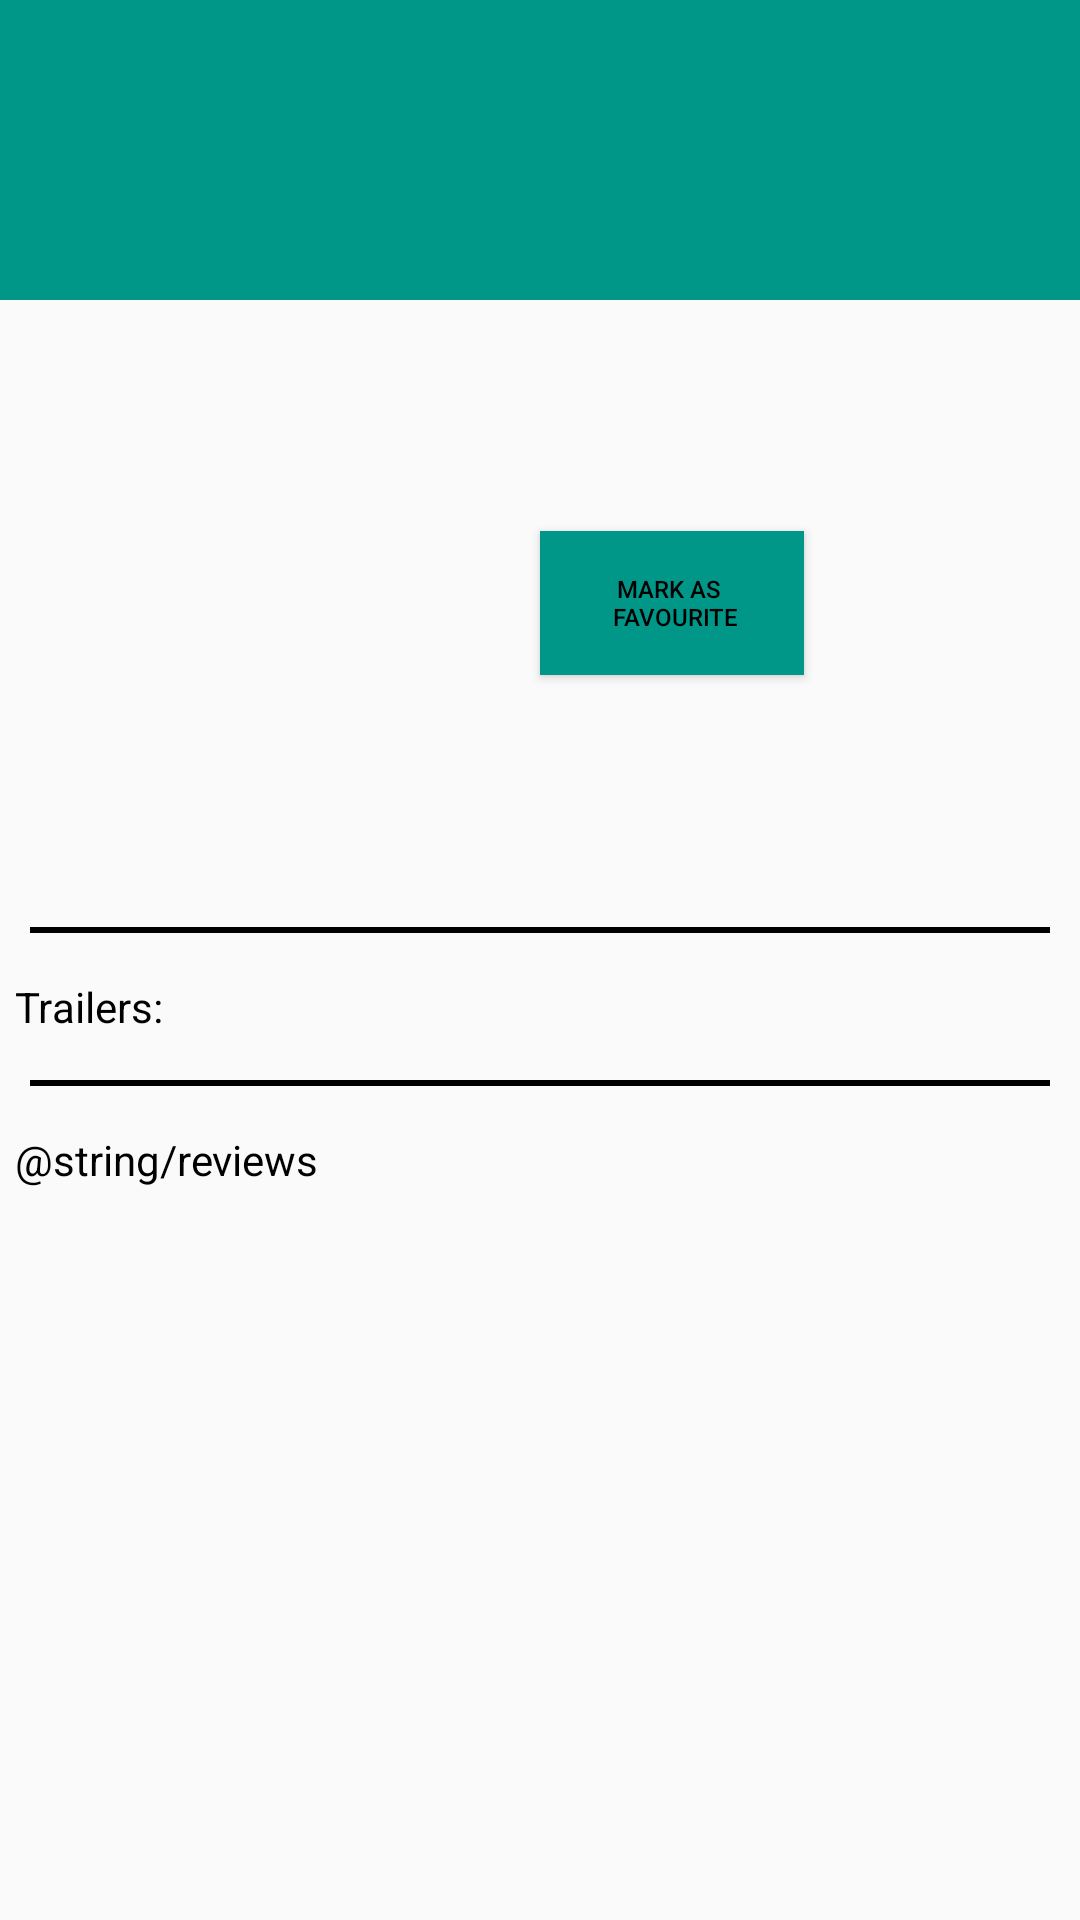

Android layout source for this screen:
<!-- AndroidManifest.xml: application theme AppTheme -->
<!-- res/layout/fragment_movie_detail.xml -->
<ScrollView
    android:layout_height="match_parent"
    android:layout_width="match_parent"
    xmlns:android="http://schemas.android.com/apk/res/android" >
<RelativeLayout xmlns:android="http://schemas.android.com/apk/res/android"
    xmlns:tools="http://schemas.android.com/tools" android:layout_width="match_parent"
    android:layout_height="match_parent"
    tools:context="com.example.sidda.movies.MovieDetailFragment">
    <TextView
        android:layout_width="wrap_content"
        android:layout_height="wrap_content"
        android:text="movie detail"/>

    <TextView
        android:id="@+id/movie_name"
        android:layout_width="match_parent"
        android:layout_height="100dp"
        android:background="@color/colorTeal"
        android:textColor="@color/colorWhite"
        android:textSize="20sp"
        android:gravity="center_vertical"
        android:padding="10dp"
        android:layout_marginBottom="10dp"
        />
    <LinearLayout
        android:id="@+id/ll_row2"
        android:layout_width="wrap_content"
        android:layout_height="wrap_content"
        android:layout_below="@+id/movie_name"
        android:orientation="horizontal">
        <ImageView
            android:id="@+id/movie_poster"
            android:layout_below="@+id/movie_name"
            android:layout_width="150dp"
            android:layout_height="150dp"
            android:layout_marginLeft="10dp"
            android:layout_marginRight="10dp"
            android:contentDescription="@string/content_description" />
        <LinearLayout
            android:layout_width="wrap_content"
            android:layout_height="wrap_content"
            android:orientation="vertical">
            <TextView
                android:id="@+id/release_year"
                android:layout_width="wrap_content"
                android:layout_height="wrap_content"
                android:layout_alignRight="@+id/movie_poster"
                android:textSize="16sp"/>
            <TextView
                android:id="@+id/movie_length"
                android:layout_width="wrap_content"
                android:layout_height="wrap_content"
                android:textSize="14sp"
                android:textStyle="italic"/>
            <TextView
                android:id="@+id/rating"
                android:layout_width="wrap_content"
                android:layout_height="wrap_content"
                android:textSize="12sp"/>
            <Button
                android:id="@+id/btn_favourite"
                android:layout_width="wrap_content"
                android:layout_height="wrap_content"
                android:text="@string/mark_favourite"
                android:layout_margin="10dp"
                android:textSize="8sp"
                android:textColor="@color/colorBlack"
                android:background="@color/colorTeal"/>
        </LinearLayout>
    </LinearLayout>
    <TextView
        android:id="@+id/movie_description"
        android:layout_width="match_parent"
        android:layout_height="wrap_content"
        android:layout_marginLeft="10dp"
        android:layout_marginTop="20dp"
        android:layout_below="@+id/ll_row2"/>
    <View
        android:id="@+id/horizontal_ruler"
        android:layout_width="match_parent"
        android:layout_height="2dp"
        android:layout_margin="10dp"
        android:background="@color/colorBlack"
        android:layout_below="@+id/movie_description"/>
    <TextView
        android:id="@+id/trailers_title"
        android:layout_width="match_parent"
        android:layout_height="wrap_content"
        android:text="@string/trailers"
        style="@style/movie_detail_title"
        android:layout_margin="5dp"
        android:layout_below="@+id/horizontal_ruler"/>
    <ListView android:id="@+id/list_trailers"
        android:layout_width="match_parent"
        android:layout_height="wrap_content"
        android:layout_below="@+id/trailers_title"/>
    <View
        android:id="@+id/horizontal_ruler2"
        android:layout_width="match_parent"
        android:layout_height="2dp"
        android:layout_margin="10dp"
        android:background="@color/colorBlack"
        android:layout_below="@+id/list_trailers"/>
    <TextView
        android:id="@+id/reviews_title"
        android:layout_width="match_parent"
        android:layout_height="wrap_content"
        android:text="@string/reviews"
        style="@style/movie_detail_title"
        android:layout_margin="5dp"
        android:layout_below="@+id/horizontal_ruler2"/>
    <ListView android:id="@+id/list_reviews"
        android:layout_width="match_parent"
        android:layout_height="wrap_content"
        android:layout_below="@+id/reviews_title"/>
</RelativeLayout>
</ScrollView>
<!-- resources referenced by this layout -->
<resources>
  <color name="colorBlack">#000</color>
  <color name="colorTeal">#009688</color>
  <color name="colorWhite">#FFF</color>
  <string name="content_description">movie poster</string>
  <string name="mark_favourite">Mark As \n Favourite</string>
  <string name="trailers">Trailers:</string>
  <style name="movie_detail_title">
           <item name="android:textSize">14sp</item>
           <item name="android:textColor">@color/colorBlack</item>
       </style>
  <style name="AppTheme" parent="Theme.AppCompat.Light.DarkActionBar">
          
          <item name="colorPrimary">@color/colorPrimary</item>
          <item name="colorPrimaryDark">@color/colorPrimaryDark</item>
          <item name="colorAccent">@color/colorAccent</item>
      </style>
  <color name="colorPrimary">#3F51B5</color>
  <color name="colorPrimaryDark">#303F9F</color>
  <color name="colorAccent">#FF4081</color>
</resources>
